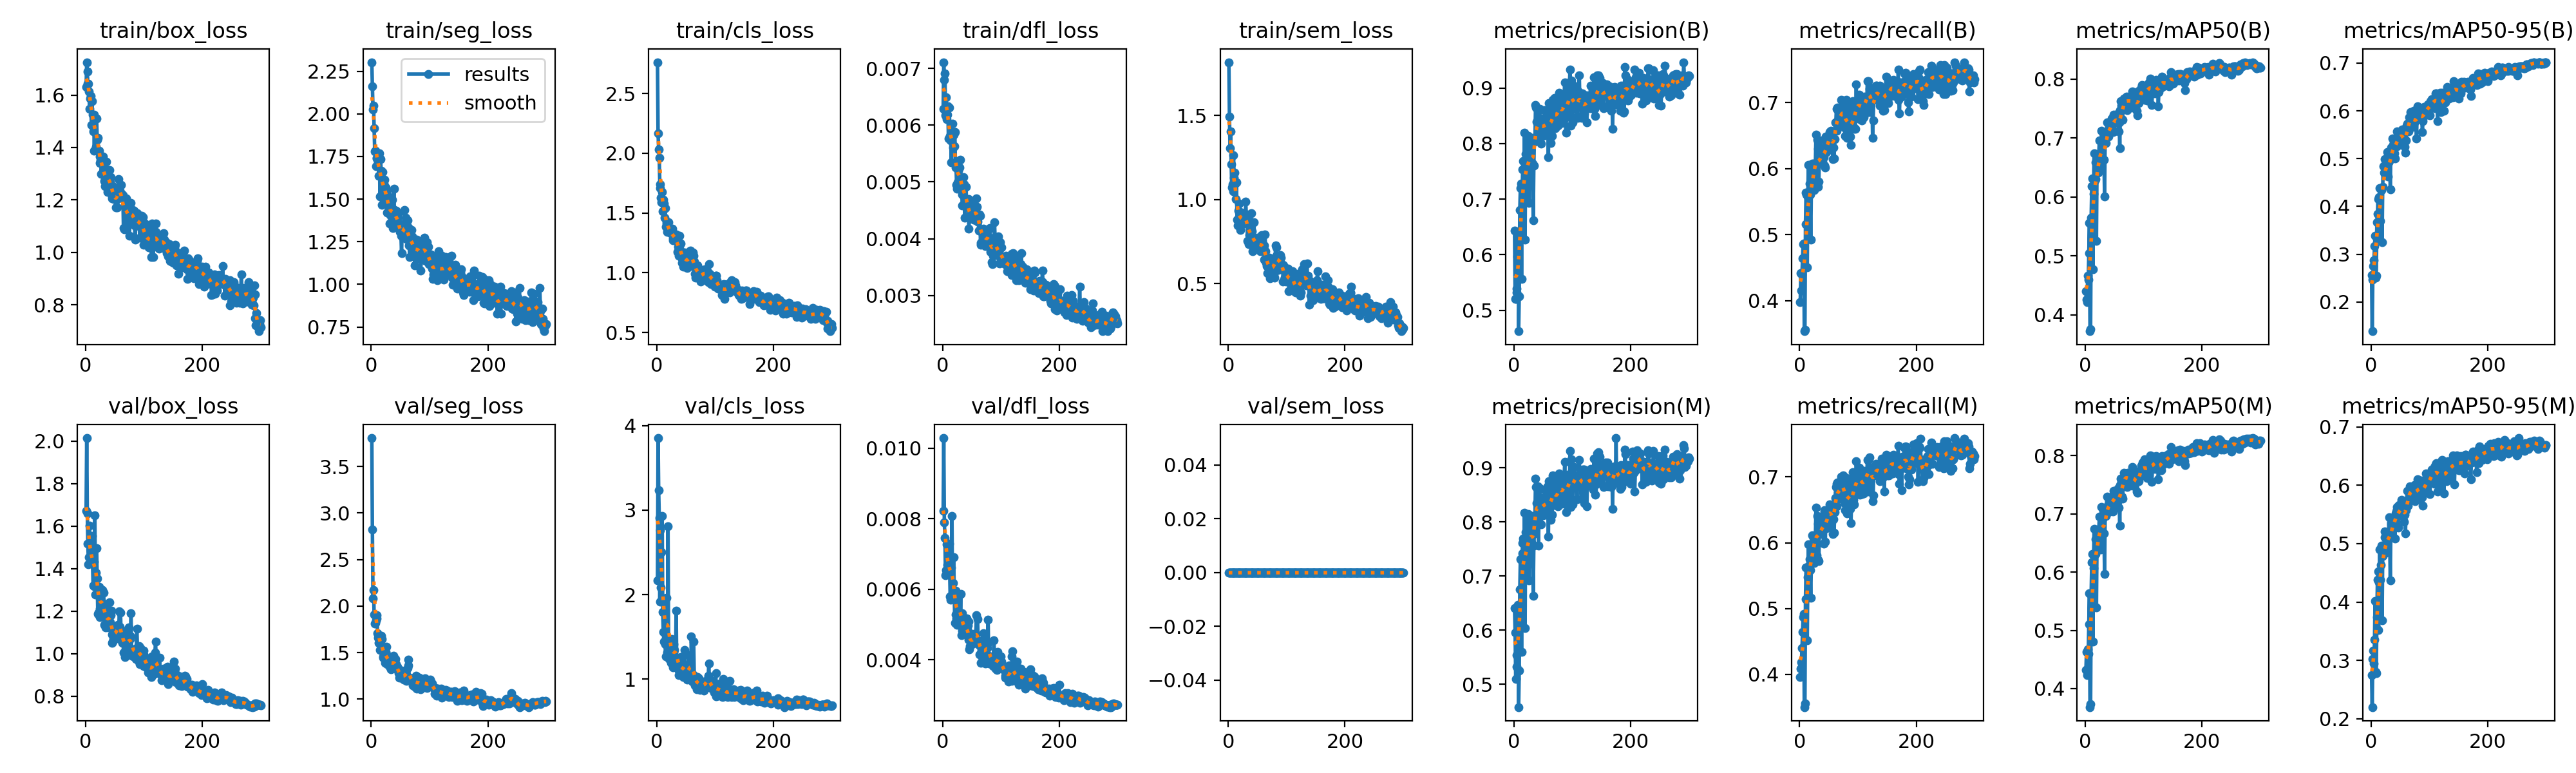

Values plotted in this chart, from the file beside it:
epoch, time, train/box_loss, train/seg_loss, train/cls_loss, train/dfl_loss, train/sem_loss, metrics/precision(B), metrics/recall(B), metrics/mAP50(B), metrics/mAP50-95(B), metrics/precision(M), metrics/recall(M), metrics/mAP50(M), metrics/mAP50-95(M), val/box_loss, val/seg_loss, val/cls_loss, val/dfl_loss, val/sem_loss, lr/pg0, lr/pg1, lr/pg2
1, 44.39, 1.631, 2.303, 2.762, 0.00629, 1.818, 0.6434, 0.3976, 0.4409, 0.2559, 0.6406, 0.3958, 0.4325, 0.2746, 1.672, 3.805, 2.169, 0.00823, 0, 0.003306, 0.003306, 0.07024
2, 78.77, 1.726, 2.162, 2.164, 0.00711, 1.495, 0.52, 0.4413, 0.4258, 0.1389, 0.5948, 0.4088, 0.4626, 0.2199, 2.015, 2.819, 3.852, 0.01029, 0, 0.006618, 0.006618, 0.04022
3, 113, 1.69, 2.027, 2.033, 0.0068, 1.305, 0.5202, 0.4151, 0.4221, 0.2475, 0.5099, 0.4186, 0.4228, 0.3023, 1.661, 2.08, 3.234, 0.00789, 0, 0.009907, 0.009907, 0.01018
4, 146.2, 1.643, 2.05, 1.959, 0.00691, 1.407, 0.5388, 0.4396, 0.4667, 0.2755, 0.554, 0.4396, 0.4673, 0.3164, 1.519, 2.175, 2.908, 0.00745, 0, 0.009901, 0.009901, 0.009901
5, 177.6, 1.643, 1.918, 1.738, 0.00617, 1.211, 0.5317, 0.4641, 0.4595, 0.2869, 0.5317, 0.4641, 0.4602, 0.2941, 1.42, 1.91, 1.92, 0.0064, 0, 0.009868, 0.009868, 0.009868
6, 208.6, 1.613, 1.778, 1.707, 0.00649, 1.071, 0.5966, 0.4851, 0.5047, 0.3167, 0.5968, 0.4873, 0.5108, 0.3356, 1.454, 1.808, 2.766, 0.00654, 0, 0.009835, 0.009835, 0.009835
7, 241.7, 1.547, 1.785, 1.629, 0.00611, 1.091, 0.6384, 0.4869, 0.5562, 0.3387, 0.6461, 0.4921, 0.5642, 0.4022, 1.602, 1.816, 2.082, 0.00727, 0, 0.009802, 0.009802, 0.009802
8, 271, 1.587, 1.691, 1.588, 0.00618, 1.049, 0.4621, 0.3538, 0.3725, 0.2512, 0.4575, 0.3503, 0.3682, 0.2799, 1.453, 1.846, 2.507, 0.0067, 0, 0.009769, 0.009769, 0.009769
9, 301.7, 1.597, 1.744, 1.678, 0.00633, 1.265, 0.5252, 0.3555, 0.376, 0.2556, 0.5252, 0.3555, 0.3729, 0.2783, 1.488, 1.905, 2.929, 0.00672, 0, 0.009736, 0.009736, 0.009736
10, 332.2, 1.487, 1.739, 1.516, 0.00577, 1.129, 0.6808, 0.5154, 0.5649, 0.3667, 0.6753, 0.5149, 0.5628, 0.3739, 1.446, 1.865, 1.792, 0.00664, 0, 0.009703, 0.009703, 0.009703
11, 362.4, 1.578, 1.765, 1.609, 0.00631, 1.162, 0.7197, 0.5639, 0.6179, 0.3848, 0.731, 0.5622, 0.6166, 0.4378, 1.556, 1.708, 1.557, 0.00729, 0, 0.00967, 0.00967, 0.00967
12, 392.1, 1.525, 1.723, 1.579, 0.00576, 1.095, 0.7276, 0.5604, 0.632, 0.4154, 0.7298, 0.5622, 0.6314, 0.4529, 1.424, 1.658, 1.444, 0.0066, 0, 0.009637, 0.009637, 0.009637
13, 422.6, 1.463, 1.636, 1.46, 0.00581, 1.005, 0.5566, 0.4501, 0.4776, 0.3345, 0.5594, 0.4518, 0.4806, 0.3519, 1.32, 1.604, 1.951, 0.0058, 0, 0.009604, 0.009604, 0.009604
14, 452.7, 1.527, 1.767, 1.541, 0.00573, 1.105, 0.7164, 0.5575, 0.6048, 0.42, 0.7423, 0.5482, 0.6068, 0.4337, 1.317, 1.612, 1.413, 0.0057, 0, 0.009571, 0.009571, 0.009571
15, 482.7, 1.387, 1.517, 1.386, 0.00535, 0.8814, 0.7532, 0.6059, 0.6746, 0.4382, 0.7612, 0.5972, 0.6746, 0.4899, 1.433, 1.524, 1.271, 0.00661, 0, 0.009538, 0.009538, 0.009538
16, 513.1, 1.509, 1.734, 1.409, 0.00585, 0.8477, 0.7684, 0.5657, 0.6286, 0.3703, 0.769, 0.5654, 0.6331, 0.438, 1.65, 1.622, 1.965, 0.00808, 0, 0.009505, 0.009505, 0.009505
17, 543.3, 1.508, 1.667, 1.43, 0.00603, 0.9333, 0.7018, 0.577, 0.6309, 0.4352, 0.6997, 0.5752, 0.6318, 0.4638, 1.279, 1.681, 1.454, 0.00588, 0, 0.009472, 0.009472, 0.009472
18, 572.3, 1.402, 1.468, 1.341, 0.00561, 0.8585, 0.8198, 0.5604, 0.6588, 0.4341, 0.8173, 0.5587, 0.6572, 0.4963, 1.382, 1.647, 1.317, 0.00618, 0, 0.009439, 0.009439, 0.009439
19, 601.6, 1.509, 1.661, 1.386, 0.00583, 0.9764, 0.6264, 0.4921, 0.5255, 0.3257, 0.6034, 0.5166, 0.5396, 0.3685, 1.497, 1.551, 2.811, 0.00691, 0, 0.009406, 0.009406, 0.009406
20, 631.8, 1.43, 1.609, 1.423, 0.00563, 0.9202, 0.7817, 0.5706, 0.6528, 0.4413, 0.7817, 0.5706, 0.6534, 0.4793, 1.354, 1.445, 1.459, 0.00582, 0, 0.009373, 0.009373, 0.009373
21, 662.2, 1.437, 1.509, 1.348, 0.00588, 0.8179, 0.7598, 0.6077, 0.671, 0.4841, 0.7552, 0.6112, 0.6732, 0.4855, 1.188, 1.456, 1.24, 0.00504, 0, 0.00934, 0.00934, 0.00934
22, 692.6, 1.385, 1.59, 1.336, 0.00525, 0.886, 0.736, 0.5779, 0.6411, 0.4702, 0.7193, 0.5814, 0.6407, 0.4831, 1.194, 1.529, 1.471, 0.00529, 0, 0.009307, 0.009307, 0.009307
23, 722.6, 1.389, 1.615, 1.345, 0.00531, 0.9221, 0.7643, 0.5937, 0.6709, 0.4699, 0.7614, 0.5937, 0.6701, 0.5212, 1.316, 1.497, 1.272, 0.00597, 0, 0.009274, 0.009274, 0.009274
24, 752.8, 1.341, 1.517, 1.341, 0.00495, 0.855, 0.8141, 0.6077, 0.6957, 0.4996, 0.8141, 0.6077, 0.6949, 0.5106, 1.212, 1.392, 1.196, 0.00518, 0, 0.009241, 0.009241, 0.009241
25, 782.9, 1.365, 1.567, 1.325, 0.00488, 0.8939, 0.7767, 0.5674, 0.6666, 0.4857, 0.7765, 0.5692, 0.6739, 0.4858, 1.172, 1.508, 1.478, 0.00499, 0, 0.009208, 0.009208, 0.009208
26, 812.9, 1.352, 1.547, 1.369, 0.00499, 0.9021, 0.6932, 0.6007, 0.6454, 0.4682, 0.6919, 0.5939, 0.6387, 0.485, 1.22, 1.559, 1.412, 0.00531, 0, 0.009175, 0.009175, 0.009175
27, 843.2, 1.3, 1.422, 1.272, 0.0052, 0.8651, 0.7677, 0.6077, 0.6703, 0.4713, 0.7709, 0.6077, 0.6736, 0.4873, 1.301, 1.379, 1.287, 0.00582, 0, 0.009142, 0.009142, 0.009142
28, 873.3, 1.341, 1.525, 1.287, 0.00526, 0.8885, 0.8097, 0.6515, 0.7128, 0.5133, 0.8014, 0.6532, 0.7117, 0.5138, 1.245, 1.415, 1.141, 0.0053, 0, 0.009109, 0.009109, 0.009109
29, 903.8, 1.341, 1.462, 1.32, 0.00525, 0.87, 0.8089, 0.5814, 0.6625, 0.462, 0.8069, 0.5814, 0.6636, 0.5096, 1.298, 1.434, 1.413, 0.00586, 0, 0.009076, 0.009076, 0.009076
30, 934, 1.366, 1.475, 1.304, 0.00539, 0.9883, 0.7648, 0.6435, 0.6926, 0.4924, 0.7623, 0.6403, 0.6922, 0.5188, 1.218, 1.458, 1.342, 0.00511, 0, 0.009043, 0.009043, 0.009043
31, 963.4, 1.311, 1.467, 1.27, 0.00496, 0.8879, 0.8106, 0.6298, 0.7081, 0.4945, 0.8105, 0.629, 0.7055, 0.5458, 1.289, 1.351, 1.203, 0.00587, 0, 0.00901, 0.00901, 0.00901
32, 992.5, 1.272, 1.358, 1.321, 0.00496, 0.9129, 0.7641, 0.5727, 0.663, 0.5051, 0.7758, 0.5744, 0.6663, 0.5116, 1.135, 1.376, 1.242, 0.0047, 0, 0.008977, 0.008977, 0.008977
33, 1024, 1.253, 1.407, 1.32, 0.00478, 0.7546, 0.6622, 0.5797, 0.6007, 0.4352, 0.6634, 0.5727, 0.5975, 0.4368, 1.208, 1.429, 1.81, 0.00533, 0, 0.008944, 0.008944, 0.008944
34, 1055, 1.256, 1.448, 1.308, 0.00459, 0.8826, 0.7598, 0.6426, 0.7058, 0.5236, 0.7556, 0.6391, 0.7036, 0.5329, 1.122, 1.321, 1.144, 0.00483, 0, 0.008911, 0.008911, 0.008911
35, 1085, 1.301, 1.416, 1.174, 0.00494, 0.7372, 0.8101, 0.6095, 0.6918, 0.5002, 0.7841, 0.6182, 0.6967, 0.5366, 1.197, 1.368, 1.243, 0.00508, 0, 0.008878, 0.008878, 0.008878
36, 1115, 1.345, 1.497, 1.218, 0.00508, 0.7892, 0.803, 0.627, 0.7017, 0.5163, 0.8075, 0.6305, 0.7116, 0.5287, 1.179, 1.4, 1.188, 0.00507, 0, 0.008845, 0.008845, 0.008845
37, 1144, 1.287, 1.331, 1.181, 0.00496, 0.8192, 0.8697, 0.6147, 0.7265, 0.5426, 0.8797, 0.6182, 0.7293, 0.5412, 1.138, 1.376, 1.044, 0.00476, 0, 0.008812, 0.008812, 0.008812
38, 1174, 1.23, 1.441, 1.144, 0.00437, 0.7726, 0.8642, 0.6132, 0.7108, 0.5291, 0.8642, 0.6132, 0.7139, 0.5287, 1.166, 1.464, 1.102, 0.00491, 0, 0.008779, 0.008779, 0.008779
39, 1204, 1.308, 1.56, 1.308, 0.00492, 0.9206, 0.8395, 0.6305, 0.7082, 0.5321, 0.8352, 0.6302, 0.7091, 0.5435, 1.122, 1.382, 1.1, 0.00479, 0, 0.008746, 0.008746, 0.008746
40, 1233, 1.247, 1.353, 1.191, 0.00491, 0.7308, 0.8086, 0.6252, 0.7023, 0.5106, 0.8015, 0.6252, 0.7034, 0.5292, 1.16, 1.38, 1.198, 0.0048, 0, 0.008713, 0.008713, 0.008713
41, 1265, 1.315, 1.345, 1.242, 0.00469, 0.8138, 0.8207, 0.6172, 0.709, 0.5009, 0.8656, 0.5989, 0.7114, 0.5091, 1.241, 1.432, 1.259, 0.00517, 0, 0.00868, 0.00868, 0.00868
42, 1295, 1.267, 1.391, 1.127, 0.00456, 0.6944, 0.8406, 0.6042, 0.7166, 0.534, 0.7562, 0.6497, 0.7139, 0.5523, 1.147, 1.325, 1.138, 0.00486, 0, 0.008647, 0.008647, 0.008647
43, 1324, 1.286, 1.431, 1.082, 0.00463, 0.7323, 0.8224, 0.6445, 0.7219, 0.5272, 0.8246, 0.6462, 0.7234, 0.5547, 1.181, 1.377, 1.05, 0.00497, 0, 0.008614, 0.008614, 0.008614
44, 1354, 1.25, 1.376, 1.142, 0.0047, 0.8665, 0.8621, 0.602, 0.7208, 0.5262, 0.8621, 0.602, 0.7205, 0.5635, 1.203, 1.324, 1.127, 0.00508, 0, 0.008581, 0.008581, 0.008581
45, 1384, 1.207, 1.391, 1.048, 0.00418, 0.7142, 0.8454, 0.648, 0.7331, 0.5574, 0.8428, 0.6462, 0.7301, 0.5589, 1.09, 1.349, 1.026, 0.00458, 0, 0.008548, 0.008548, 0.008548
46, 1415, 1.213, 1.416, 1.153, 0.00439, 0.7415, 0.7998, 0.6252, 0.7147, 0.5465, 0.7954, 0.6217, 0.7074, 0.5522, 1.05, 1.325, 1.171, 0.0043, 0, 0.008515, 0.008515, 0.008515
47, 1445, 1.254, 1.356, 1.167, 0.00461, 0.7703, 0.8226, 0.627, 0.71, 0.5326, 0.8133, 0.6235, 0.7041, 0.5271, 1.056, 1.279, 1.346, 0.00439, 0, 0.008482, 0.008482, 0.008482
48, 1475, 1.229, 1.356, 1.132, 0.00436, 0.7071, 0.8438, 0.6462, 0.7396, 0.5534, 0.8392, 0.6427, 0.7392, 0.5661, 1.069, 1.231, 1.029, 0.00441, 0, 0.008449, 0.008449, 0.008449
49, 1505, 1.204, 1.306, 1.108, 0.00436, 0.7186, 0.8429, 0.6357, 0.7336, 0.5447, 0.8442, 0.6375, 0.7335, 0.5484, 1.117, 1.276, 1.034, 0.00471, 0, 0.008416, 0.008416, 0.008416
50, 1535, 1.205, 1.308, 1.057, 0.00437, 0.7719, 0.8133, 0.6357, 0.7117, 0.533, 0.8126, 0.6453, 0.7138, 0.555, 1.114, 1.292, 1.07, 0.00474, 0, 0.008383, 0.008383, 0.008383
51, 1564, 1.209, 1.285, 1.154, 0.00452, 0.7304, 0.8144, 0.655, 0.7345, 0.5501, 0.8208, 0.6579, 0.7357, 0.5643, 1.095, 1.262, 1.028, 0.00449, 0, 0.00835, 0.00835, 0.00835
52, 1594, 1.17, 1.181, 1.039, 0.00458, 0.7302, 0.8599, 0.6559, 0.7365, 0.5548, 0.8599, 0.6559, 0.7316, 0.5753, 1.108, 1.231, 0.9929, 0.00446, 0, 0.008317, 0.008317, 0.008317
53, 1624, 1.2, 1.335, 1.112, 0.00434, 0.7488, 0.8296, 0.6568, 0.7359, 0.5605, 0.8274, 0.655, 0.7303, 0.5697, 1.073, 1.304, 1.056, 0.00451, 0, 0.008284, 0.008284, 0.008284
54, 1654, 1.172, 1.332, 1.087, 0.00434, 0.7235, 0.8328, 0.648, 0.7357, 0.549, 0.827, 0.6447, 0.7308, 0.5515, 1.089, 1.224, 1.288, 0.00451, 0, 0.008251, 0.008251, 0.008251
55, 1684, 1.221, 1.274, 1.091, 0.00445, 0.6926, 0.8159, 0.634, 0.7264, 0.5433, 0.8137, 0.6322, 0.7225, 0.5616, 1.136, 1.228, 1.087, 0.00473, 0, 0.008218, 0.008218, 0.008218
56, 1714, 1.25, 1.313, 1.181, 0.00445, 0.7438, 0.8512, 0.6512, 0.7423, 0.5495, 0.8534, 0.648, 0.7437, 0.5581, 1.107, 1.211, 1.112, 0.00457, 0, 0.008185, 0.008185, 0.008185
57, 1744, 1.279, 1.438, 1.185, 0.00439, 0.7909, 0.8316, 0.6147, 0.7112, 0.5321, 0.8241, 0.613, 0.7111, 0.537, 1.12, 1.223, 1.117, 0.00471, 0, 0.008152, 0.008152, 0.008152
58, 1774, 1.237, 1.293, 1.134, 0.00471, 0.73, 0.8603, 0.6322, 0.7269, 0.5249, 0.8661, 0.6357, 0.7257, 0.5494, 1.201, 1.303, 1.058, 0.00526, 0, 0.008119, 0.008119, 0.008119
59, 1804, 1.236, 1.392, 1.155, 0.00456, 0.6965, 0.7751, 0.6156, 0.6832, 0.5119, 0.7732, 0.615, 0.6802, 0.518, 1.128, 1.292, 1.504, 0.00453, 0, 0.008086, 0.008086, 0.008086
60, 1833, 1.208, 1.265, 1.057, 0.0043, 0.7169, 0.8722, 0.6445, 0.7469, 0.5388, 0.8746, 0.6462, 0.7496, 0.5575, 1.192, 1.193, 1.05, 0.00516, 0, 0.008053, 0.008053, 0.008053
... 240 more rows
